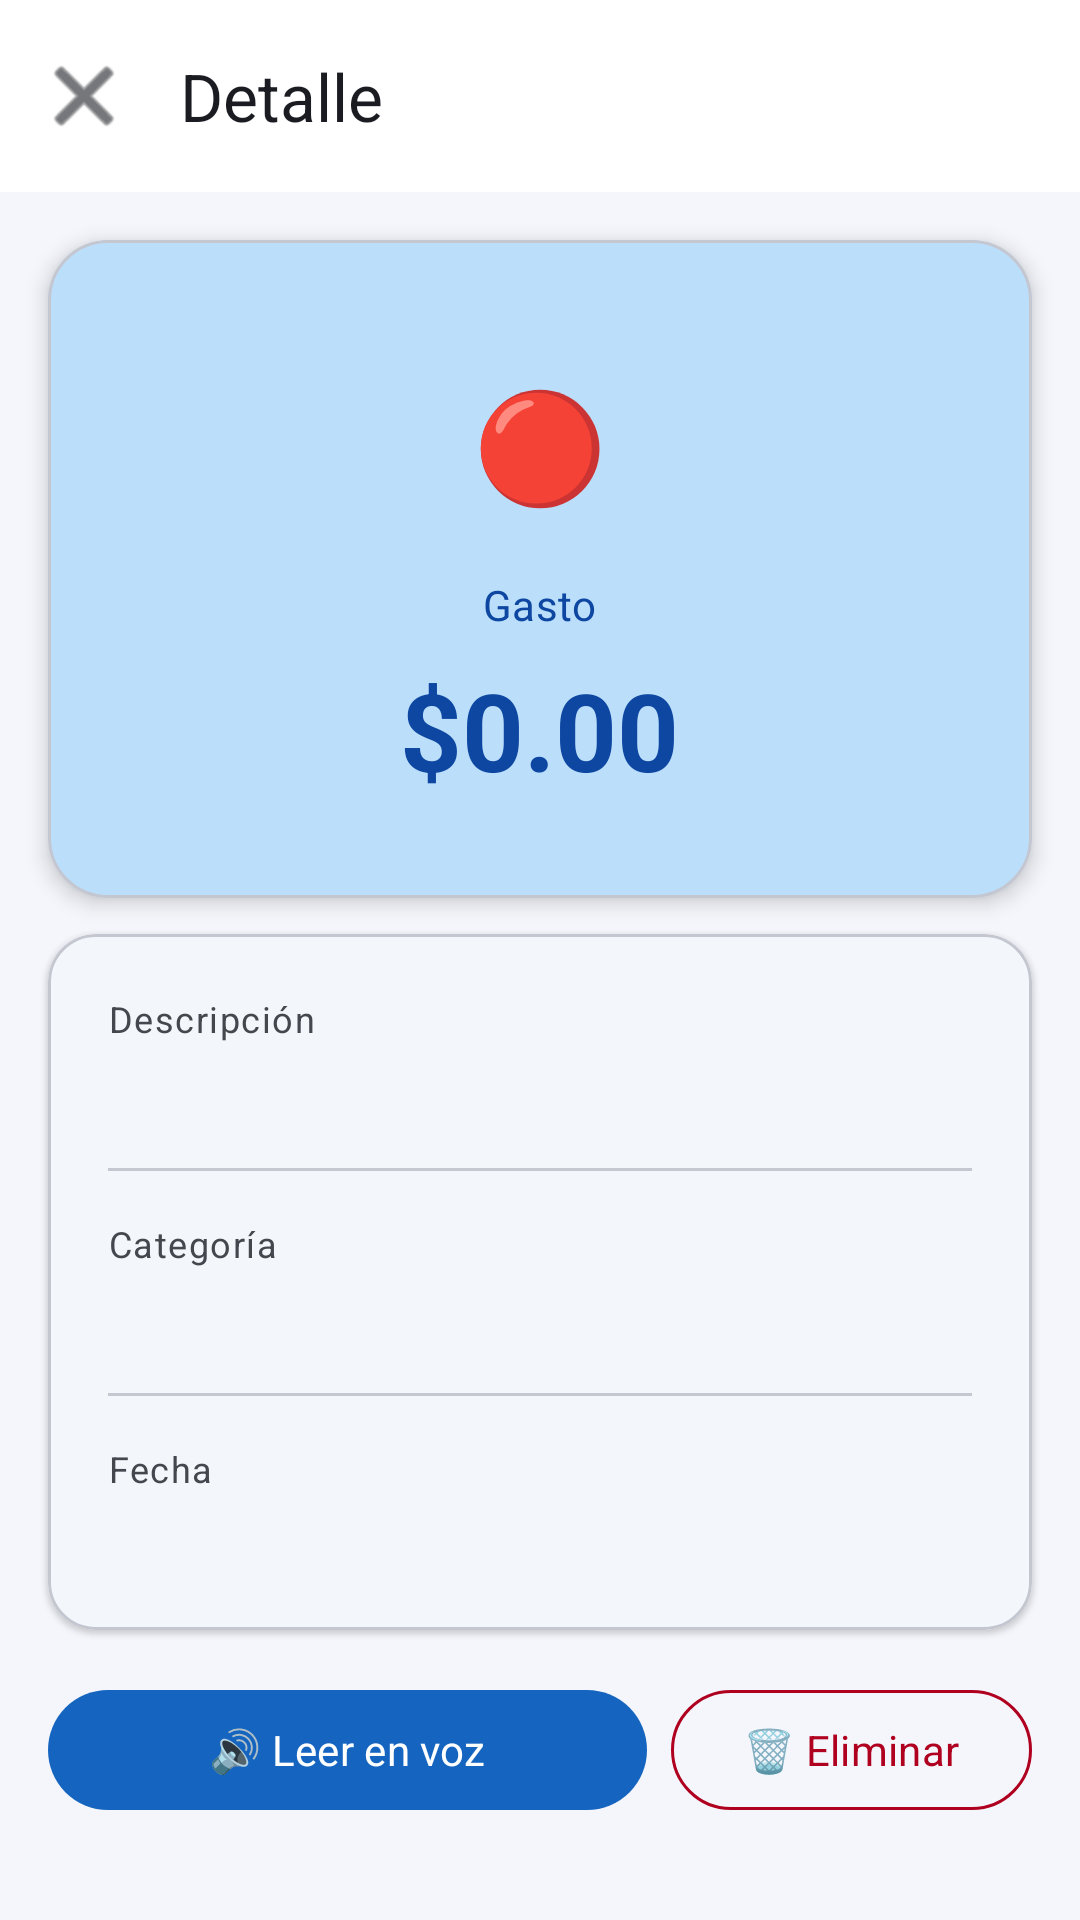

This screen was rendered from an Android layout file. Write that file and the resources it references.
<!-- AndroidManifest.xml: application theme Theme.FinanSync -->
<!-- res/layout/fragment_detalle_transaccion.xml -->
<?xml version="1.0" encoding="utf-8"?>
<androidx.coordinatorlayout.widget.CoordinatorLayout
    xmlns:android="http://schemas.android.com/apk/res/android"
    xmlns:app="http://schemas.android.com/apk/res-auto"
    xmlns:tools="http://schemas.android.com/tools"
    android:layout_width="match_parent"
    android:layout_height="match_parent"
    android:background="?attr/android:colorBackground">

    
    <com.google.android.material.appbar.AppBarLayout
        android:id="@+id/appBarDetalle"
        android:layout_width="match_parent"
        android:layout_height="wrap_content"
        android:fitsSystemWindows="true">

        <com.google.android.material.appbar.MaterialToolbar
            android:id="@+id/toolbarDetalle"
            android:layout_width="match_parent"
            android:layout_height="?attr/actionBarSize"
            app:navigationIcon="@android:drawable/ic_menu_close_clear_cancel"
            app:navigationIconTint="?attr/colorOnSurface"
            app:title="Detalle"
            app:titleTextColor="?attr/colorOnSurface" />
    </com.google.android.material.appbar.AppBarLayout>

    
    <androidx.core.widget.NestedScrollView
        android:layout_width="match_parent"
        android:layout_height="match_parent"
        app:layout_behavior="@string/appbar_scrolling_view_behavior">

        <LinearLayout
            android:layout_width="match_parent"
            android:layout_height="wrap_content"
            android:orientation="vertical"
            android:paddingBottom="100dp">

            
            <com.google.android.material.card.MaterialCardView
                android:id="@+id/cardHero"
                android:layout_width="match_parent"
                android:layout_height="wrap_content"
                android:layout_marginHorizontal="16dp"
                android:layout_marginTop="16dp"
                app:cardCornerRadius="20dp"
                app:cardElevation="4dp"
                app:cardBackgroundColor="?attr/colorPrimaryContainer">

                <LinearLayout
                    android:layout_width="match_parent"
                    android:layout_height="wrap_content"
                    android:gravity="center"
                    android:orientation="vertical"
                    android:padding="32dp">

                    
                    <TextView
                        android:id="@+id/iconoTipoDetalle"
                        android:layout_width="72dp"
                        android:layout_height="72dp"
                        android:gravity="center"
                        android:text="🔴"
                        android:textSize="36sp"
                        tools:text="🟢" />

                    
                    <TextView
                        android:id="@+id/txtTipoDetalle"
                        android:layout_width="wrap_content"
                        android:layout_height="wrap_content"
                        android:layout_marginTop="8dp"
                        android:text="Gasto"
                        android:textAppearance="?attr/textAppearanceLabelLarge"
                        android:textColor="?attr/colorOnPrimaryContainer"
                        tools:text="Ingreso" />

                    
                    <TextView
                        android:id="@+id/txtMontoDetalle"
                        android:layout_width="wrap_content"
                        android:layout_height="wrap_content"
                        android:layout_marginTop="8dp"
                        android:text="$0.00"
                        android:textAppearance="?attr/textAppearanceDisplaySmall"
                        android:textColor="?attr/colorOnPrimaryContainer"
                        android:textStyle="bold"
                        tools:text="$24.50" />
                </LinearLayout>
            </com.google.android.material.card.MaterialCardView>

            
            <com.google.android.material.card.MaterialCardView
                android:layout_width="match_parent"
                android:layout_height="wrap_content"
                android:layout_marginHorizontal="16dp"
                android:layout_marginTop="12dp"
                app:cardCornerRadius="16dp"
                app:cardElevation="1dp">

                <LinearLayout
                    android:layout_width="match_parent"
                    android:layout_height="wrap_content"
                    android:orientation="vertical"
                    android:padding="20dp">

                    
                    <TextView
                        android:layout_width="wrap_content"
                        android:layout_height="wrap_content"
                        android:text="Descripción"
                        android:textAppearance="?attr/textAppearanceLabelMedium"
                        android:textColor="?attr/colorOnSurfaceVariant" />

                    <TextView
                        android:id="@+id/txtDescripcionDetalle"
                        android:layout_width="wrap_content"
                        android:layout_height="wrap_content"
                        android:layout_marginTop="4dp"
                        android:textAppearance="?attr/textAppearanceBodyLarge"
                        android:textColor="?attr/colorOnSurface"
                        tools:text="Supermercado" />

                    <View
                        android:layout_width="match_parent"
                        android:layout_height="1dp"
                        android:layout_marginVertical="16dp"
                        android:background="?attr/colorOutlineVariant" />

                    
                    <TextView
                        android:layout_width="wrap_content"
                        android:layout_height="wrap_content"
                        android:text="Categoría"
                        android:textAppearance="?attr/textAppearanceLabelMedium"
                        android:textColor="?attr/colorOnSurfaceVariant" />

                    <TextView
                        android:id="@+id/txtCategoriaDetalle"
                        android:layout_width="wrap_content"
                        android:layout_height="wrap_content"
                        android:layout_marginTop="4dp"
                        android:textAppearance="?attr/textAppearanceBodyLarge"
                        android:textColor="?attr/colorOnSurface"
                        tools:text="Comida" />

                    <View
                        android:layout_width="match_parent"
                        android:layout_height="1dp"
                        android:layout_marginVertical="16dp"
                        android:background="?attr/colorOutlineVariant" />

                    
                    <TextView
                        android:layout_width="wrap_content"
                        android:layout_height="wrap_content"
                        android:text="Fecha"
                        android:textAppearance="?attr/textAppearanceLabelMedium"
                        android:textColor="?attr/colorOnSurfaceVariant" />

                    <TextView
                        android:id="@+id/txtFechaDetalle"
                        android:layout_width="wrap_content"
                        android:layout_height="wrap_content"
                        android:layout_marginTop="4dp"
                        android:textAppearance="?attr/textAppearanceBodyLarge"
                        android:textColor="?attr/colorOnSurface"
                        tools:text="03 de junio de 2026" />
                </LinearLayout>
            </com.google.android.material.card.MaterialCardView>

            
            <com.google.android.material.button.MaterialButton
                android:id="@+id/btnVerMapa"
                style="@style/Widget.Material3.Button.OutlinedButton"
                android:layout_width="match_parent"
                android:layout_height="wrap_content"
                android:layout_marginHorizontal="16dp"
                android:layout_marginTop="12dp"
                android:text="📍 Ver en mapa"
                android:visibility="gone"
                app:icon="@null" />

            
            <com.google.android.material.card.MaterialCardView
                android:id="@+id/cardComprobante"
                android:layout_width="match_parent"
                android:layout_height="wrap_content"
                android:layout_marginHorizontal="16dp"
                android:layout_marginTop="12dp"
                app:cardCornerRadius="16dp"
                app:cardElevation="1dp"
                android:visibility="gone">

                <LinearLayout
                    android:layout_width="match_parent"
                    android:layout_height="wrap_content"
                    android:orientation="vertical"
                    android:padding="16dp">

                    <TextView
                        android:layout_width="wrap_content"
                        android:layout_height="wrap_content"
                        android:text="Comprobante"
                        android:textAppearance="?attr/textAppearanceTitleSmall"
                        android:textColor="?attr/colorOnSurface" />

                    
                    <ImageView
                        android:id="@+id/imgComprobante"
                        android:layout_width="match_parent"
                        android:layout_height="200dp"
                        android:layout_marginTop="12dp"
                        android:contentDescription="Imagen del comprobante"
                        android:scaleType="centerCrop"
                        android:background="?attr/colorSurfaceVariant"
                        tools:src="@android:drawable/ic_menu_gallery" />
                </LinearLayout>
            </com.google.android.material.card.MaterialCardView>

            
            <LinearLayout
                android:layout_width="match_parent"
                android:layout_height="wrap_content"
                android:layout_marginHorizontal="16dp"
                android:layout_marginTop="16dp"
                android:orientation="horizontal"
                android:gravity="center">

                
                <com.google.android.material.button.MaterialButton
                    android:id="@+id/btnLeerVoz"
                    android:layout_width="0dp"
                    android:layout_height="wrap_content"
                    android:layout_weight="1"
                    android:layout_marginEnd="8dp"
                    android:text="🔊 Leer en voz"
                    app:icon="@null" />

                
                <com.google.android.material.button.MaterialButton
                    android:id="@+id/btnEliminarTransaccion"
                    style="@style/Widget.Material3.Button.OutlinedButton"
                    android:layout_width="wrap_content"
                    android:layout_height="wrap_content"
                    android:text="🗑 Eliminar"
                    android:textColor="?attr/colorError"
                    app:strokeColor="?attr/colorError" />
            </LinearLayout>

        </LinearLayout>
    </androidx.core.widget.NestedScrollView>

</androidx.coordinatorlayout.widget.CoordinatorLayout>
<!-- resources referenced by this layout -->
<resources>
  <style name="Theme.FinanSync" parent="Base.Theme.FinanSync" />
  <style name="Base.Theme.FinanSync" parent="Theme.Material3.DayNight.NoActionBar">
          
          <item name="colorPrimary">@color/colorPrimary</item>
          <item name="colorPrimaryContainer">@color/colorPrimaryContainer</item>
          <item name="colorOnPrimary">@color/colorOnPrimary</item>
          <item name="colorOnPrimaryContainer">@color/colorOnPrimaryContainer</item>
  
          
          <item name="colorSecondary">@color/colorSecondary</item>
          <item name="colorSecondaryContainer">@color/colorSecondaryContainer</item>
          <item name="colorOnSecondary">@color/colorOnSecondary</item>
  
          
          <item name="colorTertiary">@color/colorTertiary</item>
          <item name="colorTertiaryContainer">@color/colorTertiaryContainer</item>
  
          
          <item name="colorSurface">@color/colorSurface</item>
          <item name="colorSurfaceVariant">@color/colorSurfaceVariant</item>
          <item name="android:colorBackground">@color/colorBackground</item>
          <item name="colorOnSurface">@color/colorOnSurface</item>
          <item name="colorOnSurfaceVariant">@color/colorOnSurfaceVariant</item>
          <item name="colorOutline">@color/colorOutline</item>
          <item name="colorOutlineVariant">@color/colorOutlineVariant</item>
  
          
          <item name="colorError">@color/colorError</item>
          <item name="colorErrorContainer">@color/colorErrorContainer</item>
  
          
          <item name="android:fontFamily">sans-serif</item>
  
          
          <item name="android:statusBarColor">@color/colorPrimary</item>
          <item name="android:windowLightStatusBar" tools:targetApi="m">false</item>
  
          
          <item name="android:navigationBarColor">@color/colorSurface</item>
          <item name="android:windowLightNavigationBar" tools:targetApi="o_mr1">true</item>
      </style>
  <color name="colorPrimary">#1565C0</color>
  <color name="colorPrimaryContainer">#BBDEFB</color>
  <color name="colorOnPrimary">#FFFFFF</color>
  <color name="colorOnPrimaryContainer">#0D47A1</color>
  <color name="colorSecondary">#1976D2</color>
  <color name="colorSecondaryContainer">#DCEEFF</color>
  <color name="colorOnSecondary">#FFFFFF</color>
  <color name="colorTertiary">#00796B</color>
  <color name="colorTertiaryContainer">#B2DFDB</color>
  <color name="colorSurface">#FFFFFF</color>
  <color name="colorSurfaceVariant">#E8EEF7</color>
  <color name="colorBackground">#F4F6FB</color>
  <color name="colorOnSurface">#1A1C22</color>
  <color name="colorOnSurfaceVariant">#44474E</color>
  <color name="colorOutline">#74777F</color>
  <color name="colorOutlineVariant">#C4C6D0</color>
  <color name="colorError">#B00020</color>
  <color name="colorErrorContainer">#FFEBEE</color>
</resources>
